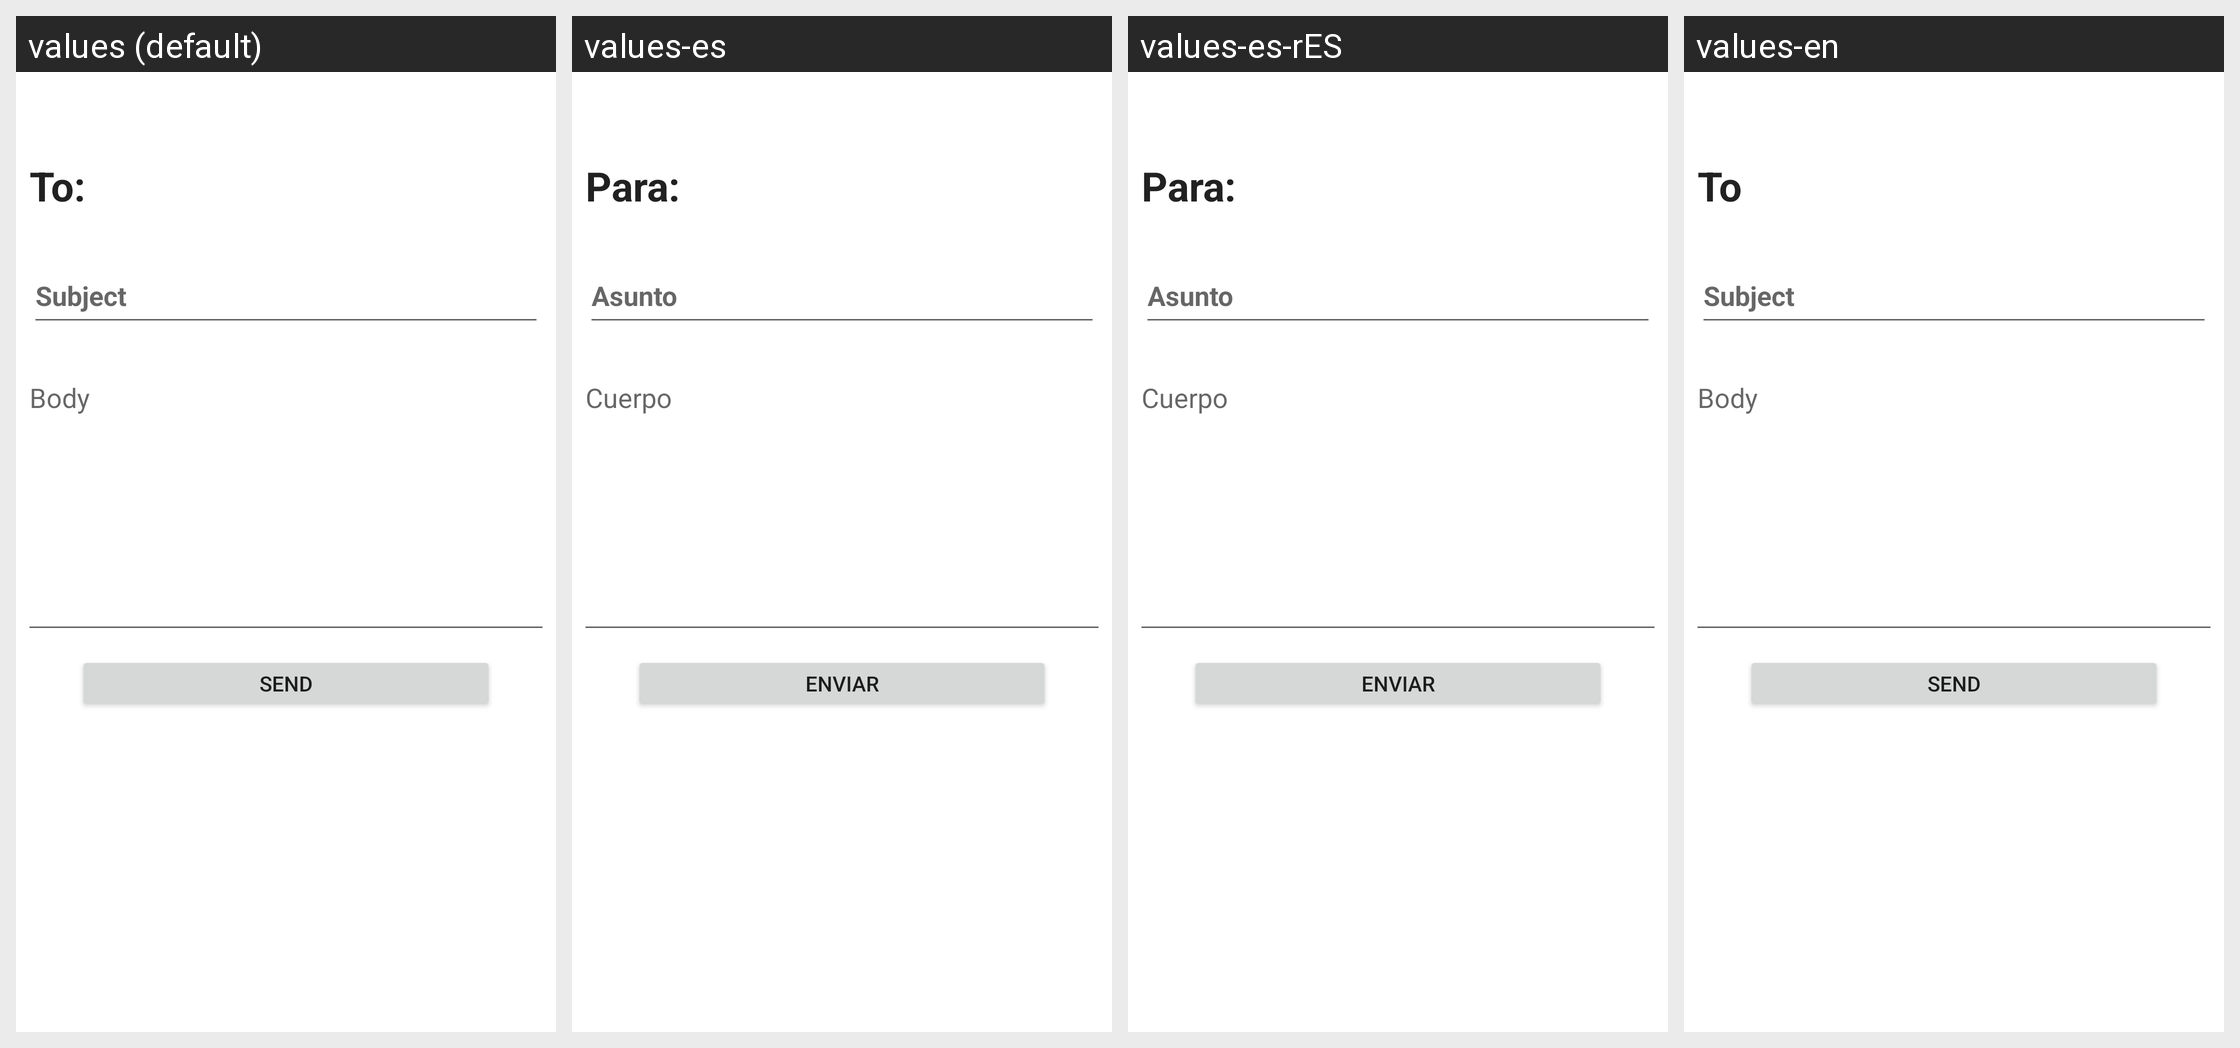

Strings drawn on this Android screen and how each of the app's shown locales translates them:
Android screen res/layout/activity_mail.xml rendered under 4 locales, left to right: values (default), values-es, values-es-rES, values-en. Device: Nexus 5 (rendered at 1080×1920; each locale shown at half size, 540×960, under a caption strip naming it); theme Theme.Entrega1.
Strings drawn on this screen, with the default value and each locale's value (text and hints the layout hard-codes appear in the picture but are not listed):

subject
  values: Subject
  values-es: Asunto
  values-es-rES: Asunto
  values-en: Subject

body
  values: Body
  values-es: Cuerpo
  values-es-rES: Cuerpo
  values-en: Body

send
  values: SEND
  values-es: ENVIAR
  values-es-rES: ENVIAR
  values-en: SEND
